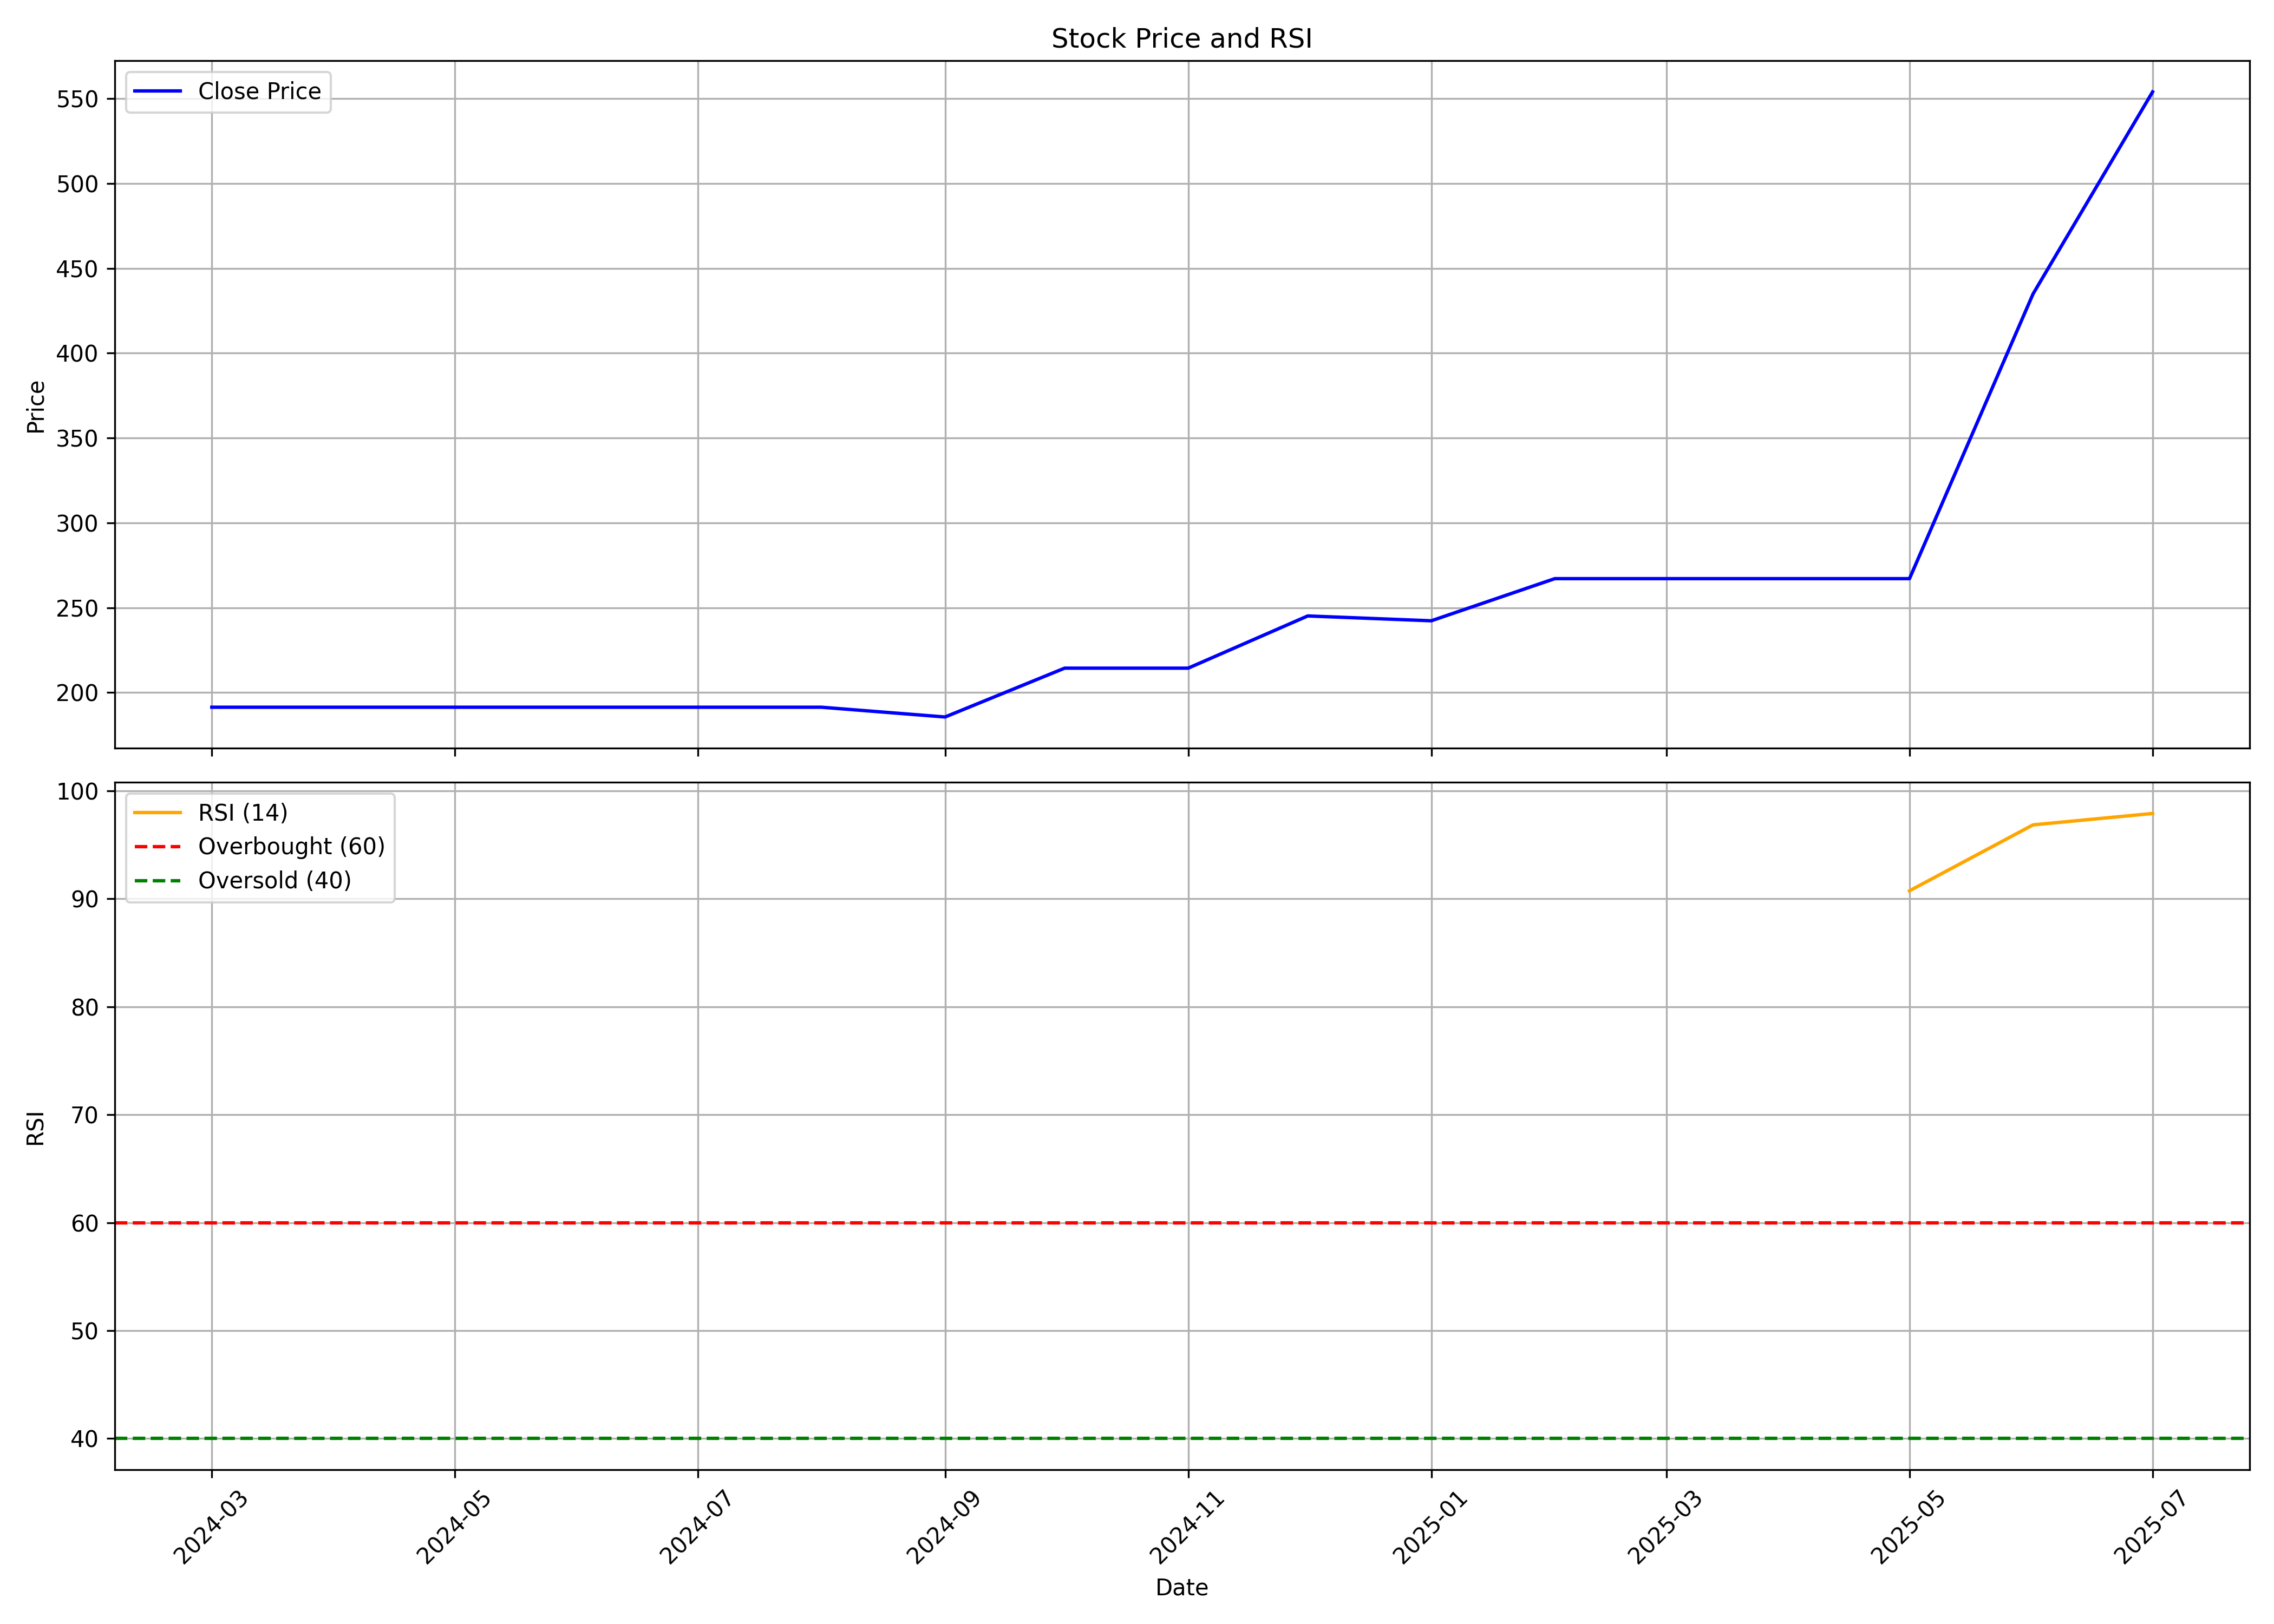

The data file committed next to this chart (first rows):
, date, symbol, open, high, low, close, volume, rsi
0, 2024-03-01, NIRAJISPAT, 182.3, 191.4, 182.3, 191.4, 13, 
1, 2024-04-01, NIRAJISPAT, 191.4, 191.4, 191.4, 191.4, 0, 
2, 2024-05-01, NIRAJISPAT, 191.4, 191.4, 191.4, 191.4, 0, 
3, 2024-06-01, NIRAJISPAT, 191.4, 191.4, 191.4, 191.4, 0, 
4, 2024-07-01, NIRAJISPAT, 191.4, 191.4, 191.4, 191.4, 0, 
5, 2024-08-01, NIRAJISPAT, 191.4, 191.4, 191.4, 191.4, 0, 
6, 2024-09-01, NIRAJISPAT, 191.4, 210.5, 185.6, 185.6, 911, 
7, 2024-10-01, NIRAJISPAT, 185.6, 214.4, 185.6, 214.4, 30, 
8, 2024-11-01, NIRAJISPAT, 214.4, 214.4, 214.4, 214.4, 0, 
9, 2024-12-01, NIRAJISPAT, 214.4, 248.2, 214.4, 245.2, 408, 
10, 2025-01-01, NIRAJISPAT, 245.2, 257.4, 237.8, 242.3, 55, 
11, 2025-02-01, NIRAJISPAT, 242.3, 267.2, 242.3, 267.2, 2, 
12, 2025-03-01, NIRAJISPAT, 267.2, 267.2, 267.2, 267.2, 0, 
13, 2025-04-01, NIRAJISPAT, 267.2, 267.2, 267.2, 267.2, 0, 
14, 2025-05-01, NIRAJISPAT, 267.2, 267.2, 267.2, 267.2, 0, 90.75
15, 2025-06-01, NIRAJISPAT, 267.2, 434.9, 267.2, 434.9, 2920, 96.86
16, 2025-07-01, NIRAJISPAT, 456.6, 612.5, 456.6, 554, 1905, 97.91
